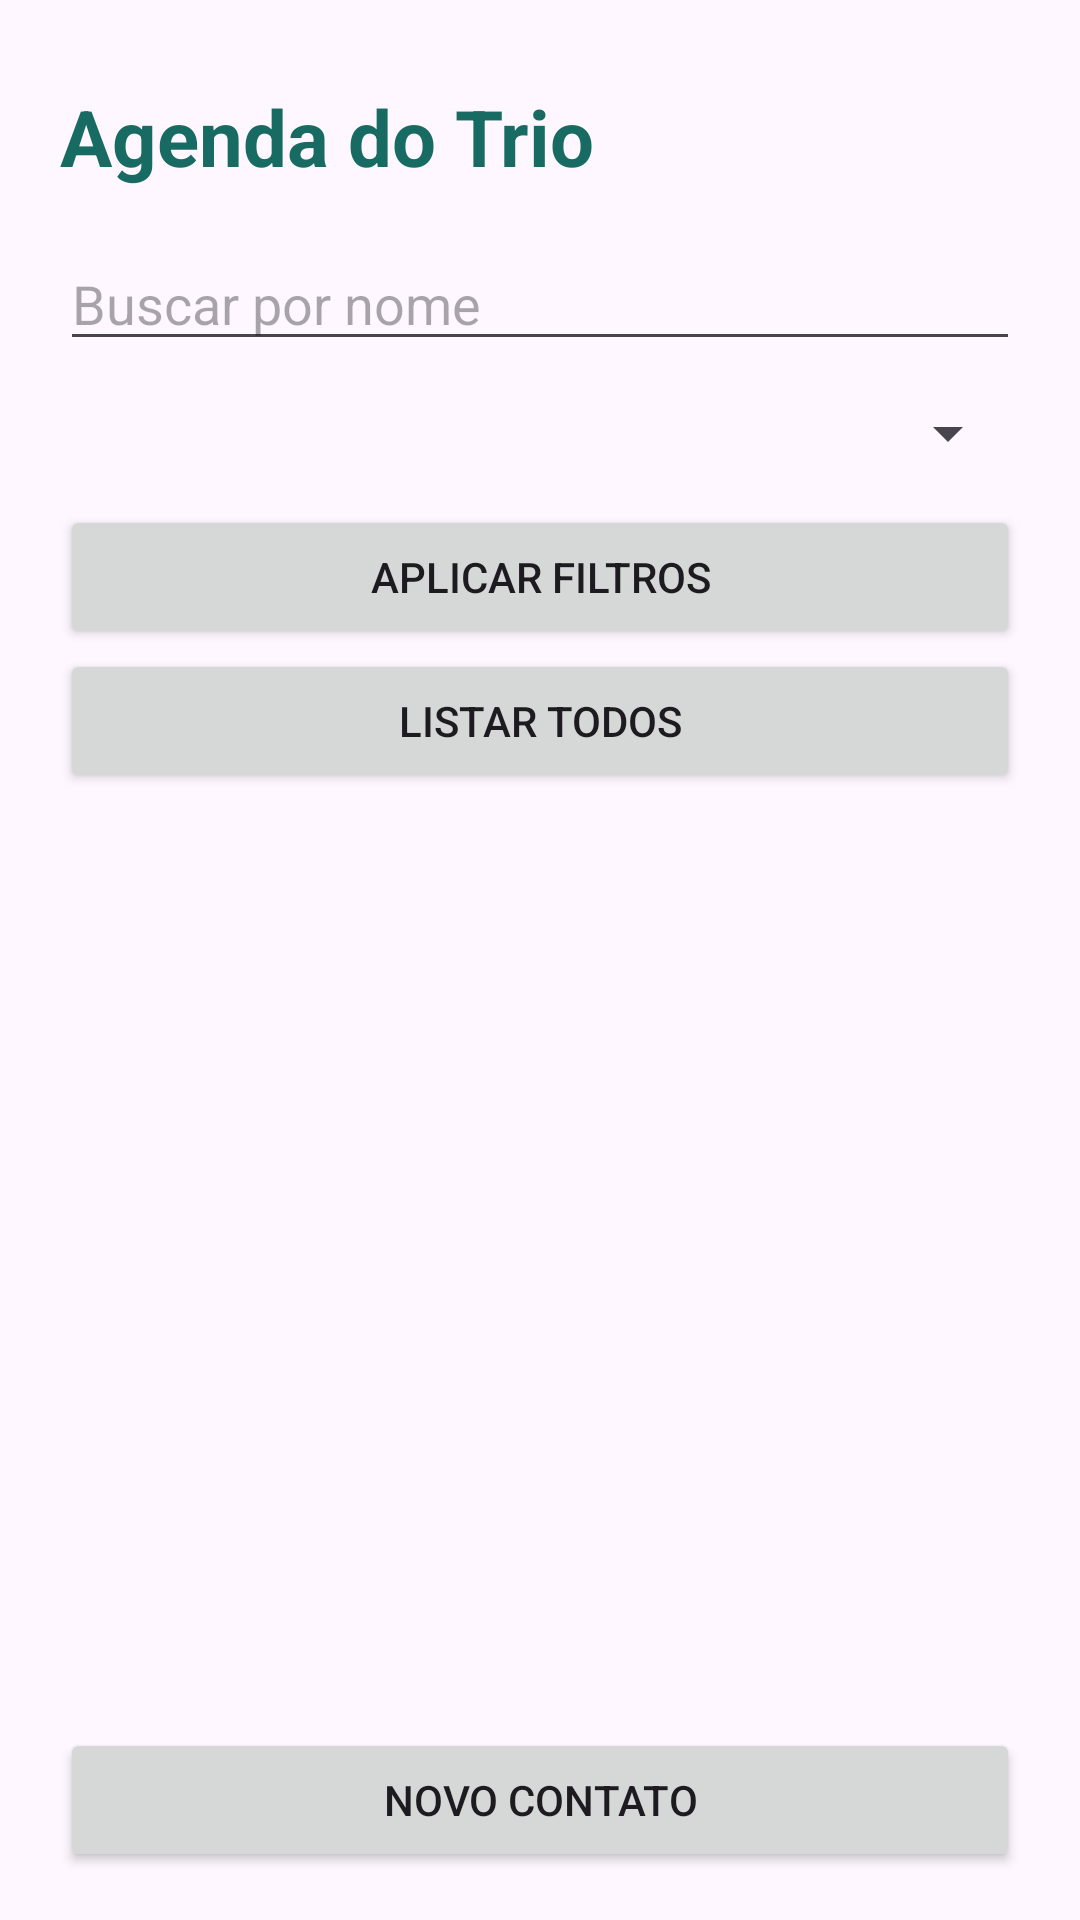

Layout XML and referenced resources for this Android screen:
<!-- AndroidManifest.xml: application theme Theme.Trabalho2_DDM -->
<!-- res/layout/activity_main.xml -->
<?xml version="1.0" encoding="utf-8"?>
<FrameLayout xmlns:android="http://schemas.android.com/apk/res/android"
    android:layout_width="match_parent"
    android:layout_height="match_parent"
    android:fitsSystemWindows="true"
    android:background="?android:attr/colorBackground">

    <LinearLayout
        android:id="@+id/telaPrincipal"
        android:layout_width="match_parent"
        android:layout_height="match_parent"
        android:orientation="vertical"
        android:paddingLeft="20dp"
        android:paddingTop="28dp"
        android:paddingRight="20dp"
        android:paddingBottom="16dp">

        <TextView
            android:layout_width="match_parent"
            android:layout_height="wrap_content"
            android:text="@string/app_name"
            android:textColor="#176B63"
            android:layout_marginBottom="16dp"
            android:textSize="26sp"
            android:textStyle="bold" />

        <EditText
            android:id="@+id/etBusca"
            android:layout_width="match_parent"
            android:layout_height="wrap_content"
            android:hint="Buscar por nome"
            android:inputType="textPersonName"
            android:singleLine="true" />

        <Spinner
            android:id="@+id/spFiltroCategoria"
            android:layout_width="match_parent"
            android:layout_height="48dp"
            android:contentDescription="Filtrar por categoria" />

        <Button
            android:layout_width="match_parent"
            android:layout_height="wrap_content"
            android:text="Aplicar filtros"
            android:onClick="filtrarContatos" />

        <Button
            android:layout_width="match_parent"
            android:layout_height="wrap_content"
            android:text="Listar todos"
            android:onClick="listarTodos" />

        <TextView
            android:id="@+id/tvVazio"
            android:layout_width="match_parent"
            android:layout_height="wrap_content"
            android:text="Nenhum contato encontrado"
            android:padding="16dp"
            android:visibility="gone" />

        <ListView
            android:id="@+id/lvContatos"
            android:layout_width="match_parent"
            android:layout_height="0dp"
            android:layout_weight="1" />

        <Button
            android:layout_width="match_parent"
            android:layout_height="wrap_content"
            android:text="Novo contato"
            android:onClick="novoContato" />

    </LinearLayout>
</FrameLayout>
<!-- resources referenced by this layout -->
<resources>
  <string name="app_name">Agenda do Trio</string>
  <style name="Theme.Trabalho2_DDM" parent="Base.Theme.Trabalho2_DDM" />
  <style name="Base.Theme.Trabalho2_DDM" parent="Theme.Material3.DayNight.NoActionBar">
          
          
      </style>
</resources>
